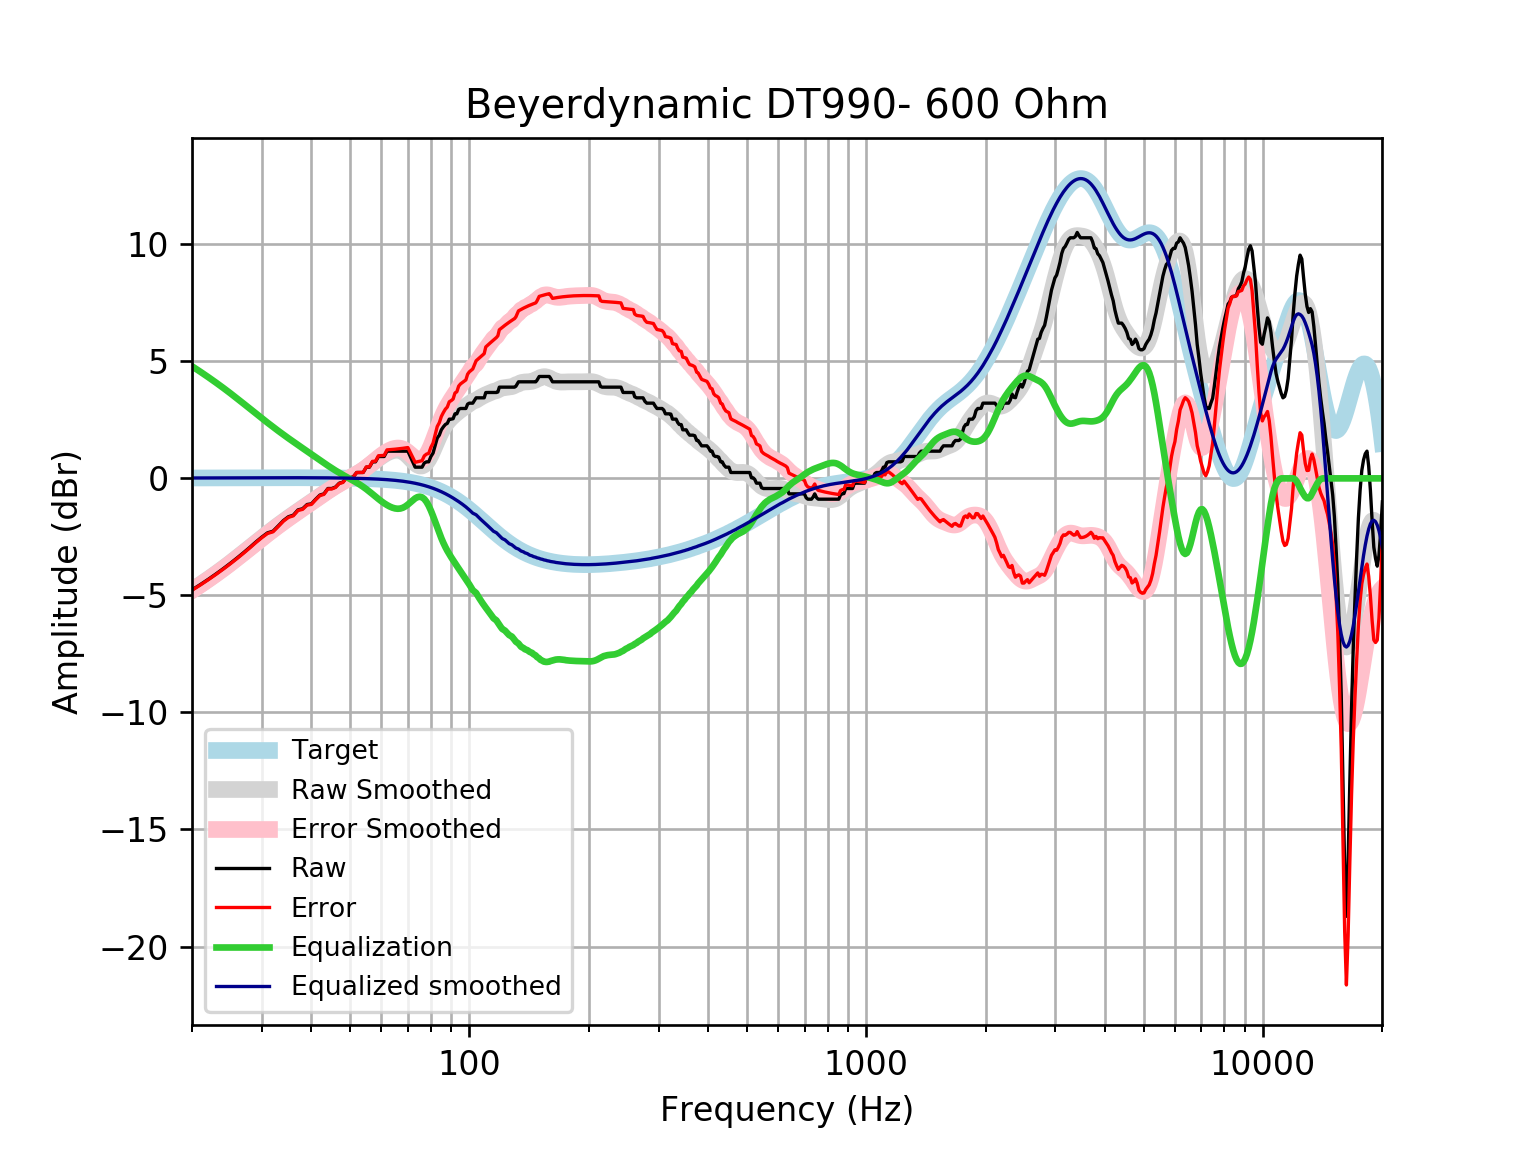

Values plotted in this chart, from the file beside it:
frequency, raw, error, smoothed, error_smoothed, equalization, equalized_raw, equalized_smoothed, target
20, -4.764, -4.78, -4.773, -4.79, 4.79, 0.026, 0.01646, 0.01648
21, -4.536, -4.553, -4.536, -4.553, 4.553, 0.01753, 0.01765, 0.01765
22, -4.308, -4.327, -4.301, -4.319, 4.319, 0.01167, 0.01877, 0.01876
23, -4.08, -4.1, -4.068, -4.088, 4.088, 0.008423, 0.01984, 0.01983
24, -3.852, -3.873, -3.839, -3.86, 3.86, 0.007783, 0.02085, 0.02084
25, -3.624, -3.646, -3.611, -3.633, 3.633, 0.008606, 0.02181, 0.02179
26, -3.396, -3.419, -3.386, -3.408, 3.408, 0.01232, 0.02271, 0.02269
27, -3.168, -3.192, -3.165, -3.188, 3.188, 0.02013, 0.02355, 0.02353
28, -2.94, -2.965, -2.95, -2.974, 2.974, 0.03364, 0.02433, 0.02431
29, -2.712, -2.737, -2.742, -2.767, 2.767, 0.05452, 0.02504, 0.02502
30, -2.506, -2.532, -2.543, -2.568, 2.568, 0.06192, 0.02567, 0.02566
31, -2.327, -2.353, -2.353, -2.379, 2.379, 0.05214, 0.02623, 0.02622
32, -2.257, -2.283, -2.173, -2.199, 2.199, -0.05731, 0.02668, 0.02668
33, -2.029, -2.056, -2.002, -2.029, 2.029, 7.101130709585846e-05, 0.02704, 0.02704
34, -1.801, -1.828, -1.84, -1.867, 1.867, 0.06626, 0.02728, 0.02728
35, -1.639, -1.666, -1.686, -1.713, 1.713, 0.07441, 0.0274, 0.0274
36, -1.573, -1.6, -1.539, -1.567, 1.567, -0.006039, 0.02739, 0.02739
37, -1.345, -1.372, -1.399, -1.426, 1.426, 0.08127, 0.02723, 0.02723
38, -1.297, -1.324, -1.263, -1.29, 1.29, -0.006839, 0.02691, 0.02692
39, -1.117, -1.143, -1.132, -1.158, 1.158, 0.04121, 0.02643, 0.02644
40, -1.086, -1.112, -1.003, -1.029, 1.029, -0.05728, 0.02578, 0.02579
41, -0.889, -0.9139, -0.8777, -0.9026, 0.9026, 0.01364, 0.02495, 0.02496
42, -0.7134, -0.7373, -0.7554, -0.7794, 0.7794, 0.06596, 0.02393, 0.02393
43, -0.6611, -0.6838, -0.6372, -0.66, 0.66, -0.001118, 0.02272, 0.02272
44, -0.4332, -0.4544, -0.524, -0.5453, 0.5453, 0.1122, 0.0213, 0.0213
45, -0.4332, -0.4528, -0.4167, -0.4364, 0.4364, 0.003258, 0.01968, 0.01967
46, -0.3696, -0.3875, -0.316, -0.3339, 0.3339, -0.03577, 0.01785, 0.01783
47, -0.2052, -0.221, -0.222, -0.2378, 0.2378, 0.03258, 0.01579, 0.01577
48, -0.1608, -0.1743, -0.1343, -0.1478, 0.1478, -0.01299, 0.0135, 0.01347
49, 0.02269, 0.01175, -0.05178, -0.06275, 0.06275, 0.08544, 0.01097, 0.01094
50, 0.02269, 0.01455, 0.02736, 0.01918, -0.01918, 0.003513, 0.008186, 0.008144
51, 0.06777, 0.06269, 0.1054, 0.1002, -0.1002, -0.03247, 0.005126, 0.00508
52, 0.2506, 0.2489, 0.1847, 0.183, -0.183, 0.06766, 0.001774, 0.001724
53, 0.2506, 0.2526, 0.2677, 0.2696, -0.2696, -0.019, -0.001894, -0.001946
54, 0.2506, 0.2566, 0.3559, 0.3618, -0.3618, -0.1112, -0.005905, -0.005958
55, 0.4785, 0.4889, 0.4499, 0.4601, -0.4601, 0.01838, -0.01029, -0.01034
56, 0.4785, 0.4937, 0.5486, 0.5636, -0.5636, -0.08511, -0.01508, -0.01514
57, 0.7065, 0.7268, 0.6498, 0.6702, -0.6702, 0.03629, -0.02033, -0.02038
58, 0.7065, 0.7326, 0.7505, 0.7766, -0.7766, -0.07014, -0.02607, -0.02611
59, 0.9344, 0.9668, 0.8472, 0.8795, -0.8795, 0.05488, -0.03234, -0.03238
60, 0.9344, 0.9736, 0.9365, 0.9757, -0.9757, -0.04136, -0.03921, -0.03925
61, 0.9344, 0.9811, 1.016, 1.063, -1.063, -0.1284, -0.04672, -0.04675
62, 1.162, 1.217, 1.084, 1.139, -1.139, 0.0234, -0.05494, -0.05496
63, 1.162, 1.226, 1.139, 1.203, -1.203, -0.04023, -0.06392, -0.06393
64, 1.162, 1.236, 1.178, 1.252, -1.252, -0.08968, -0.07372, -0.07373
65, 1.162, 1.247, 1.2, 1.285, -1.285, -0.1226, -0.0844, -0.08441
66, 1.162, 1.258, 1.202, 1.298, -1.298, -0.1359, -0.09604, -0.09603
67, 1.162, 1.271, 1.18, 1.289, -1.289, -0.1265, -0.1087, -0.1087
68, 1.162, 1.285, 1.132, 1.255, -1.255, -0.09253, -0.1224, -0.1224
69, 1.162, 1.3, 1.059, 1.197, -1.197, -0.03435, -0.1372, -0.1372
70, 1.162, 1.316, 0.965, 1.118, -1.118, 0.04404, -0.1533, -0.1533
71, 0.9344, 1.105, 0.8569, 1.027, -1.027, -0.09311, -0.1706, -0.1706
72, 0.6993, 0.8885, 0.7463, 0.9355, -0.9355, -0.2362, -0.1892, -0.1892
73, 0.4785, 0.6877, 0.6462, 0.8554, -0.8554, -0.3769, -0.2092, -0.2092
74, 0.4785, 0.7091, 0.5699, 0.8005, -0.8005, -0.3219, -0.2306, -0.2305
75, 0.4785, 0.7319, 0.5285, 0.782, -0.782, -0.3035, -0.2535, -0.2534
76, 0.4785, 0.7563, 0.5304, 0.8082, -0.8082, -0.3297, -0.2778, -0.2778
77, 0.6578, 0.9615, 0.5793, 0.883, -0.883, -0.2252, -0.3037, -0.3037
78, 0.7065, 1.038, 0.675, 1.006, -1.006, -0.2998, -0.3312, -0.3312
79, 0.7065, 1.067, 0.8132, 1.174, -1.174, -0.4671, -0.3604, -0.3603
... 553 more rows
